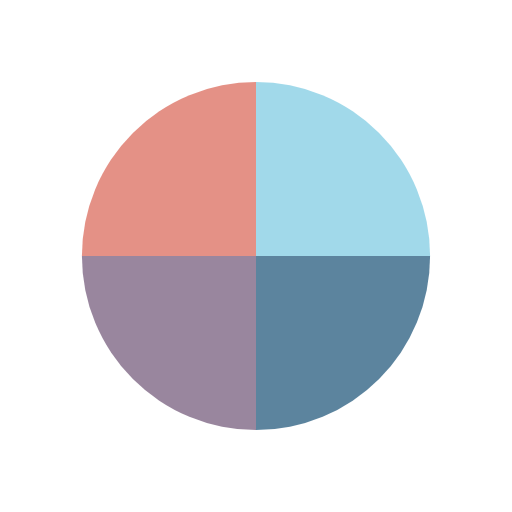
t = 0.00 s
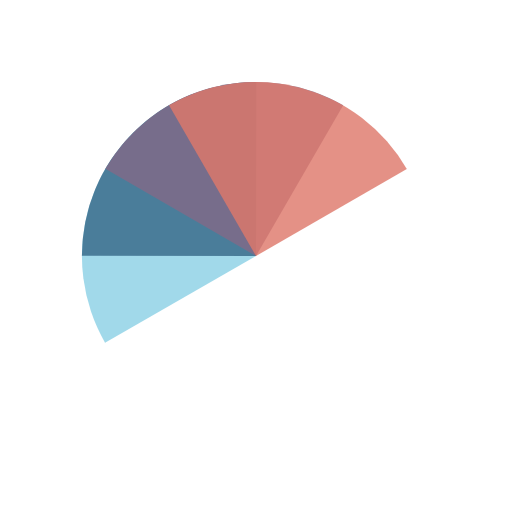
t = 0.76 s
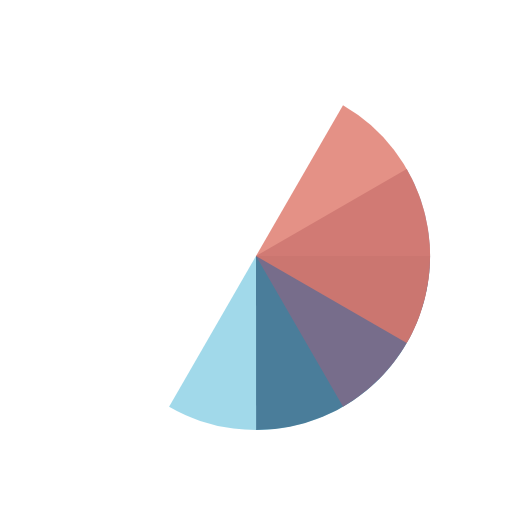
t = 1.52 s
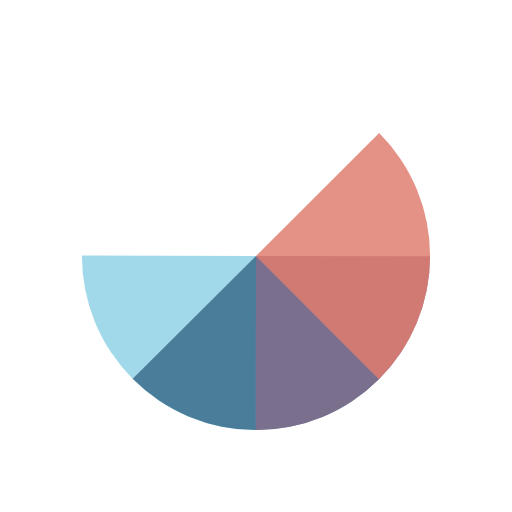
t = 1.71 s
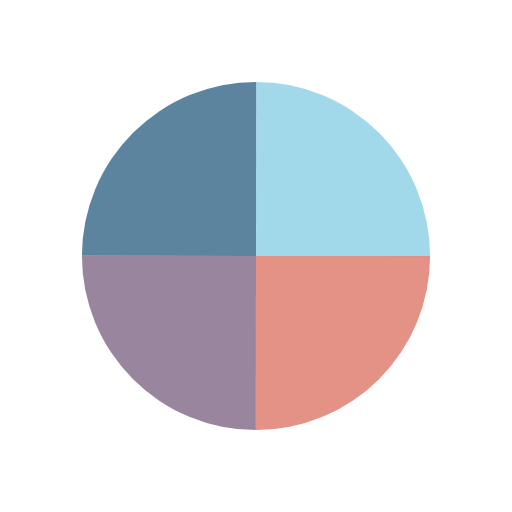
t = 2.27 s
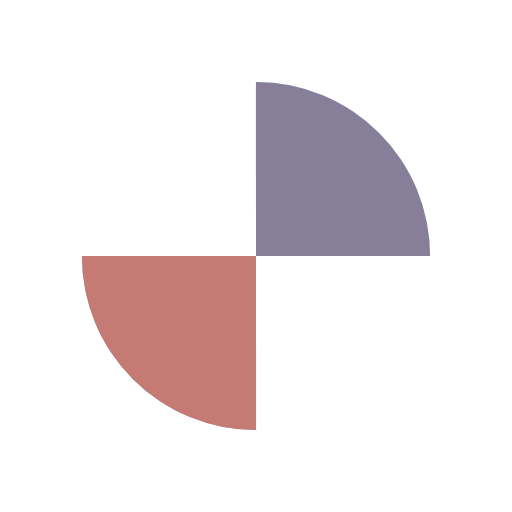
t = 3.41 s

The animated SVG that drew these frames (rendered in a browser with its animation timeline set to each time). Animation: 4 SMIL elements (animateTransform=4); one cycle of 4.54 s, repeats indefinitely.

<?xml version="1.0" encoding="utf-8"?>
<svg xmlns="http://www.w3.org/2000/svg" xmlns:xlink="http://www.w3.org/1999/xlink" style="margin: auto; background-image: none; display: block; shape-rendering: auto; background-position: initial initial; background-repeat: initial initial;" width="241px" height="241px" viewBox="0 0 100 100" preserveAspectRatio="xMidYMid">
<g transform="translate(50 50)">
  <g transform="scale(0.68)">
    <g transform="translate(-50 -50)">
      <g>
        <animateTransform attributeName="transform" type="rotate" repeatCount="indefinite" values="0 50 50;360 50 50" keyTimes="0;1" dur="1.1363636363636365s"></animateTransform>
        <path fill-opacity="0.81" fill="#8cd0e5" d="M50 50L50 0A50 50 0 0 1 100 50Z"></path>
      </g>
      <g>
        <animateTransform attributeName="transform" type="rotate" repeatCount="indefinite" values="0 50 50;360 50 50" keyTimes="0;1" dur="1.5151515151515151s"></animateTransform>
        <path fill-opacity="0.81" fill="#376888" d="M50 50L50 0A50 50 0 0 1 100 50Z" transform="rotate(90 50 50)"></path>
      </g>
      <g>
        <animateTransform attributeName="transform" type="rotate" repeatCount="indefinite" values="0 50 50;360 50 50" keyTimes="0;1" dur="2.272727272727273s"></animateTransform>
        <path fill-opacity="0.81" fill="#826b88" d="M50 50L50 0A50 50 0 0 1 100 50Z" transform="rotate(180 50 50)"></path>
      </g>
      <g>
        <animateTransform attributeName="transform" type="rotate" repeatCount="indefinite" values="0 50 50;360 50 50" keyTimes="0;1" dur="4.545454545454546s"></animateTransform>
        <path fill-opacity="0.81" fill="#de786a" d="M50 50L50 0A50 50 0 0 1 100 50Z" transform="rotate(270 50 50)"></path>
      </g>
    </g>
  </g>
</g>
<!-- [ldio] generated by https://loading.io/ --></svg>
